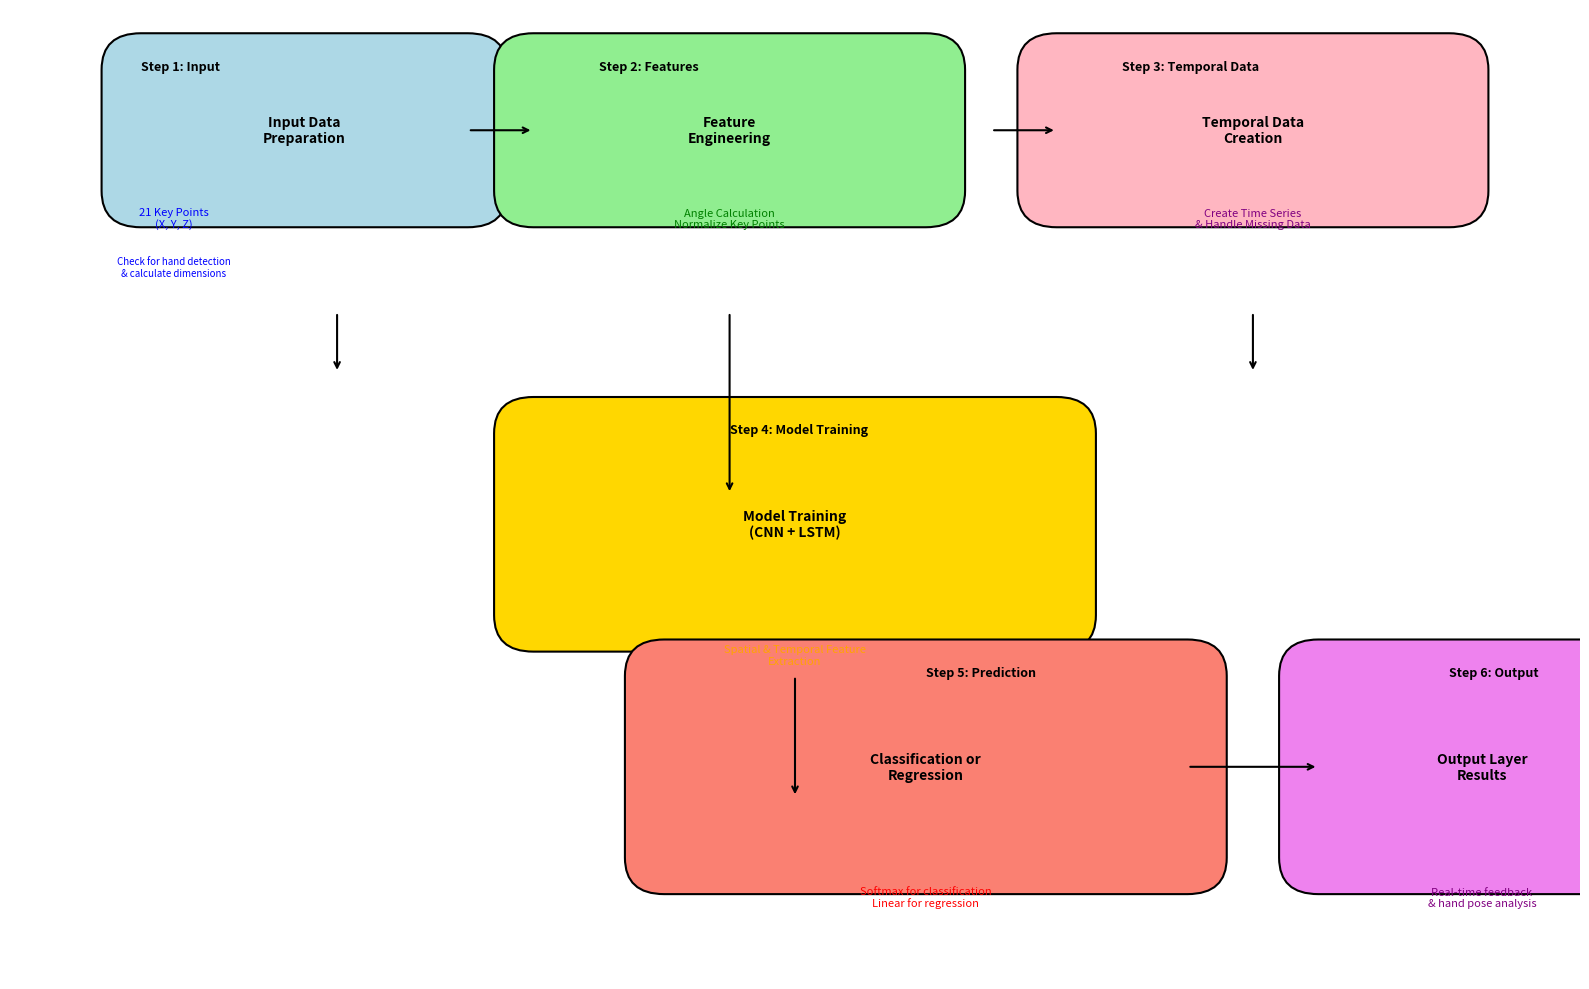

The matplotlib source for this figure:
import matplotlib.pyplot as plt
from matplotlib.patches import FancyBboxPatch

# Function to draw a box with text
def draw_box(ax, x, y, width, height, text, color):
    box = FancyBboxPatch(
        (x, y), width, height, boxstyle="round,pad=0.3",
        edgecolor="black", facecolor=color, linewidth=1.5
    )
    ax.add_patch(box)
    ax.text(
        x + width / 2, y + height / 2, text,
        color="black", fontsize=10, ha="center", va="center", weight="bold"
    )

# Function to draw arrows between boxes
def draw_arrow(ax, x1, y1, x2, y2):
    ax.annotate(
        "", xy=(x2, y2), xytext=(x1, y1),
        arrowprops=dict(facecolor='black', arrowstyle='->', linewidth=1.5)
    )

# Create the diagram
fig, ax = plt.subplots(figsize=(16, 10))
ax.set_xlim(0, 12)
ax.set_ylim(0, 8)
ax.axis('off')

# Step 1: Input Data Preparation
draw_box(ax, 1, 6.5, 2.5, 1, "Input Data\nPreparation", "lightblue")
ax.text(1.25, 6.2, "21 Key Points\n(X, Y, Z)", fontsize=8, ha="center", color="blue")
ax.text(1.25, 5.8, "Check for hand detection\n& calculate dimensions", fontsize=7, ha="center", color="blue")
draw_arrow(ax, 3.5, 7, 4, 7)

# Step 2: Feature Engineering
draw_box(ax, 4, 6.5, 3, 1, "Feature\nEngineering", "lightgreen")
ax.text(5.5, 6.2, "Angle Calculation\nNormalize Key Points", fontsize=8, ha="center", color="green")
draw_arrow(ax, 7.5, 7, 8, 7)

# Step 3: Temporal Data Creation
draw_box(ax, 8, 6.5, 3, 1, "Temporal Data\nCreation", "lightpink")
ax.text(9.5, 6.2, "Create Time Series\n& Handle Missing Data", fontsize=8, ha="center", color="purple")
draw_arrow(ax, 5.5, 5.5, 5.5, 4)

# Step 4: Model Training (CNN + LSTM)
draw_box(ax, 4, 3, 4, 1.5, "Model Training\n(CNN + LSTM)", "gold")
ax.text(6, 2.6, "Spatial & Temporal Feature\nExtraction", fontsize=8, ha="center", color="orange")
draw_arrow(ax, 6, 2.5, 6, 1.5)

# Step 5: Classification or Regression
draw_box(ax, 5, 1, 4, 1.5, "Classification or\nRegression", "salmon")
ax.text(7, 0.6, "Softmax for classification\nLinear for regression", fontsize=8, ha="center", color="red")
draw_arrow(ax, 9, 1.75, 10, 1.75)

# Step 6: Output Layer
draw_box(ax, 10, 1, 2.5, 1.5, "Output Layer\nResults", "violet")
ax.text(11.25, 0.6, "Real-time feedback\n& hand pose analysis", fontsize=8, ha="center", color="purple")

# Connecting arrows for intermediate steps
draw_arrow(ax, 2.5, 5.5, 2.5, 5)
draw_arrow(ax, 9.5, 5.5, 9.5, 5)

# Annotations for architecture
ax.text(1, 7.5, "Step 1: Input", fontsize=9, weight="bold", color="black")
ax.text(4.5, 7.5, "Step 2: Features", fontsize=9, weight="bold", color="black")
ax.text(8.5, 7.5, "Step 3: Temporal Data", fontsize=9, weight="bold", color="black")
ax.text(5.5, 4.5, "Step 4: Model Training", fontsize=9, weight="bold", color="black")
ax.text(7, 2.5, "Step 5: Prediction", fontsize=9, weight="bold", color="black")
ax.text(11, 2.5, "Step 6: Output", fontsize=9, weight="bold", color="black")

# Display the diagram
plt.tight_layout()
plt.show()
